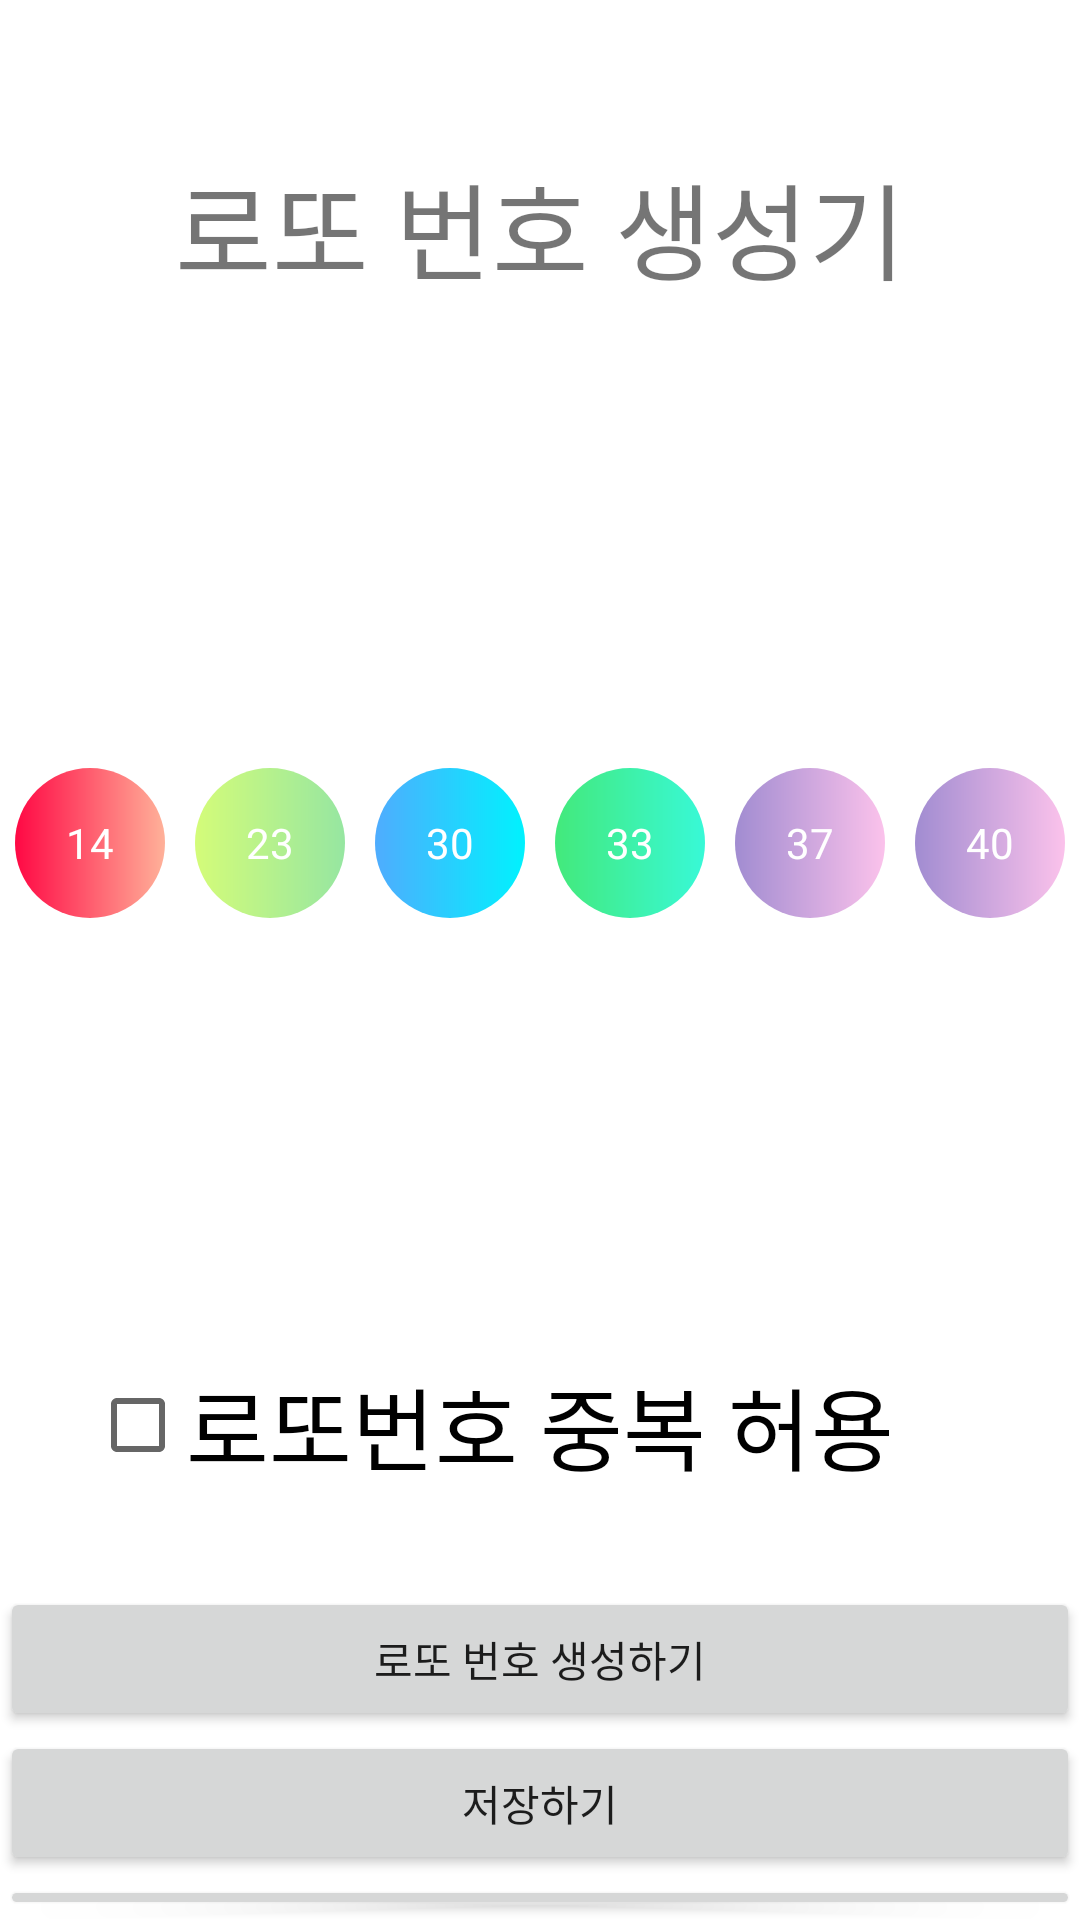

Produce the Android XML layout that renders to this screen, including the resource entries it uses.
<!-- AndroidManifest.xml: application theme Theme.SiLotto -->
<!-- res/layout/activity_main.xml -->
<?xml version="1.0" encoding="utf-8"?>
<LinearLayout xmlns:android="http://schemas.android.com/apk/res/android"
	xmlns:app="http://schemas.android.com/apk/res-auto"
	xmlns:tools="http://schemas.android.com/tools"
	android:layout_width="match_parent"
	android:layout_height="match_parent"
	android:orientation="vertical"
	tools:context=".MainActivity">

	<TextView
		android:layout_width="match_parent"
		android:layout_height="wrap_content"
		android:layout_marginTop="50dp"
		android:gravity="center_horizontal"
		android:text="@string/str_title"
		android:textSize="35sp" />

	<LinearLayout
		android:layout_width="match_parent"
		android:layout_height="wrap_content"
		android:layout_marginTop="150dp"
		android:gravity="center_horizontal"
		android:orientation="horizontal">

		<TextView
			android:id="@+id/tv_lotto_1"
			android:layout_width="wrap_content"
			android:layout_height="wrap_content"
			android:layout_margin="5dp"
			android:background="@drawable/circle_red"
			android:gravity="center"
			android:text="14"
			android:textColor="@color/white" />

		<TextView
			android:id="@+id/tv_lotto_2"
			android:layout_width="wrap_content"
			android:layout_height="wrap_content"
			android:layout_margin="5dp"
			android:background="@drawable/circle_green"
			android:gravity="center"
			android:text="23"
			android:textColor="@color/white" />

		<TextView
			android:id="@+id/tv_lotto_3"
			android:layout_width="wrap_content"
			android:layout_height="wrap_content"
			android:layout_margin="5dp"
			android:background="@drawable/circle_blue"
			android:gravity="center"
			android:text="30"
			android:textColor="@color/white" />

		<TextView
			android:id="@+id/tv_lotto_4"
			android:layout_width="wrap_content"
			android:layout_height="wrap_content"
			android:layout_margin="5dp"
			android:background="@drawable/circle_mint"
			android:gravity="center"
			android:text="33"
			android:textColor="@color/white" />

		<TextView
			android:id="@+id/tv_lotto_5"
			android:layout_width="wrap_content"
			android:layout_height="wrap_content"
			android:layout_margin="5dp"
			android:background="@drawable/circle_purple"
			android:gravity="center"
			android:text="37"
			android:textColor="@color/white" />

		<TextView
			android:id="@+id/tv_lotto_6"
			android:layout_width="wrap_content"
			android:layout_height="wrap_content"
			android:layout_margin="5dp"
			android:background="@drawable/circle_purple"
			android:gravity="center"
			android:text="40"
			android:textColor="@color/white" />
	</LinearLayout>

	<CheckBox
		android:id="@+id/cb_is_same"
		android:layout_width="wrap_content"
		android:layout_height="wrap_content"
		android:layout_marginLeft="30dp"
		android:layout_marginTop="140dp"
		android:text="로또번호 중복 허용"
		android:textSize="30sp" />

	<Button
		android:id="@+id/btn_new"
		android:layout_width="match_parent"
		android:layout_height="wrap_content"
		android:layout_marginTop="30dp"
		android:text="로또 번호 생성하기" />

	<Button
		android:id="@+id/btn_save"
		android:layout_width="match_parent"
		android:layout_height="wrap_content"
		android:text="저장하기" />

	<Button
		android:id="@+id/btn_show_list"
		android:layout_width="match_parent"
		android:layout_height="wrap_content"
		android:text="생성된 로또번호 리스트보기" />

</LinearLayout>
<!-- resources referenced by this layout -->
<resources>
  <!-- drawable circle_blue (drawable) -->
  <?xml version="1.0" encoding="utf-8"?>
  <shape
  	xmlns:android="http://schemas.android.com/apk/res/android"
  	android:shape="oval">
  
  	<gradient
  		android:endColor="#00f2fe"
  		android:startColor="#4facfe" />
  
  	<size
  		android:width="50dp"
  		android:height="50dp"/>
  
  </shape>
  <!-- drawable circle_green (drawable) -->
  <?xml version="1.0" encoding="utf-8"?>
  <shape
  	xmlns:android="http://schemas.android.com/apk/res/android"
  	android:shape="oval">
  
  	<gradient
  		android:endColor="#96e6a1"
  		android:startColor="#d4fc79" />
  
  	<size
  		android:width="50dp"
  		android:height="50dp"/>
  
  </shape>
  <!-- drawable circle_mint (drawable) -->
  <?xml version="1.0" encoding="utf-8"?>
  <shape
  	xmlns:android="http://schemas.android.com/apk/res/android"
  	android:shape="oval">
  
  	<gradient
  		android:endColor="#38f9d7"
  		android:startColor="#43e97b" />
  
  	<size
  		android:width="50dp"
  		android:height="50dp"/>
  
  </shape>
  <!-- drawable circle_purple (drawable) -->
  <?xml version="1.0" encoding="utf-8"?>
  <shape
  	xmlns:android="http://schemas.android.com/apk/res/android"
  	android:shape="oval">
  
  	<gradient
  		android:endColor="#fbc2eb"
  		android:startColor="#a18cd1" />
  
  	<size
  		android:width="50dp"
  		android:height="50dp"/>
  
  </shape>
  <!-- drawable circle_red (drawable) -->
  <?xml version="1.0" encoding="utf-8"?>
  <shape
  	xmlns:android="http://schemas.android.com/apk/res/android"
  	android:shape="oval">
  
  	<gradient
  		android:endColor="#ffb199"
  		android:startColor="#ff0844" />
  
  	<size
  		android:width="50dp"
  		android:height="50dp"/>
  
  </shape>
  <string name="str_title">로또 번호 생성기</string>
  <style name="Theme.SiLotto" parent="Theme.MaterialComponents.DayNight.NoActionBar">
  		
  		<item name="colorPrimary">@color/purple_500</item>
  		<item name="colorPrimaryVariant">@color/purple_700</item>
  		<item name="colorOnPrimary">@color/white</item>
  		
  		<item name="colorSecondary">@color/teal_200</item>
  		<item name="colorSecondaryVariant">@color/teal_700</item>
  		<item name="colorOnSecondary">@color/black</item>
  		
  		<item name="android:statusBarColor" tools:targetApi="l">?attr/colorPrimaryVariant</item>
  		
  	</style>
  <!-- not gathered from this repository: default colours our renderer supplied (Android Studio template values) -->
  <color name="purple_500">#FF6200EE</color>
  <color name="purple_700">#FF3700B3</color>
  <color name="teal_200">#FF03DAC5</color>
  <color name="teal_700">#FF018786</color>
  <color name="black">#FF000000</color>
  <color name="white">#FFFFFFFF</color>
</resources>
